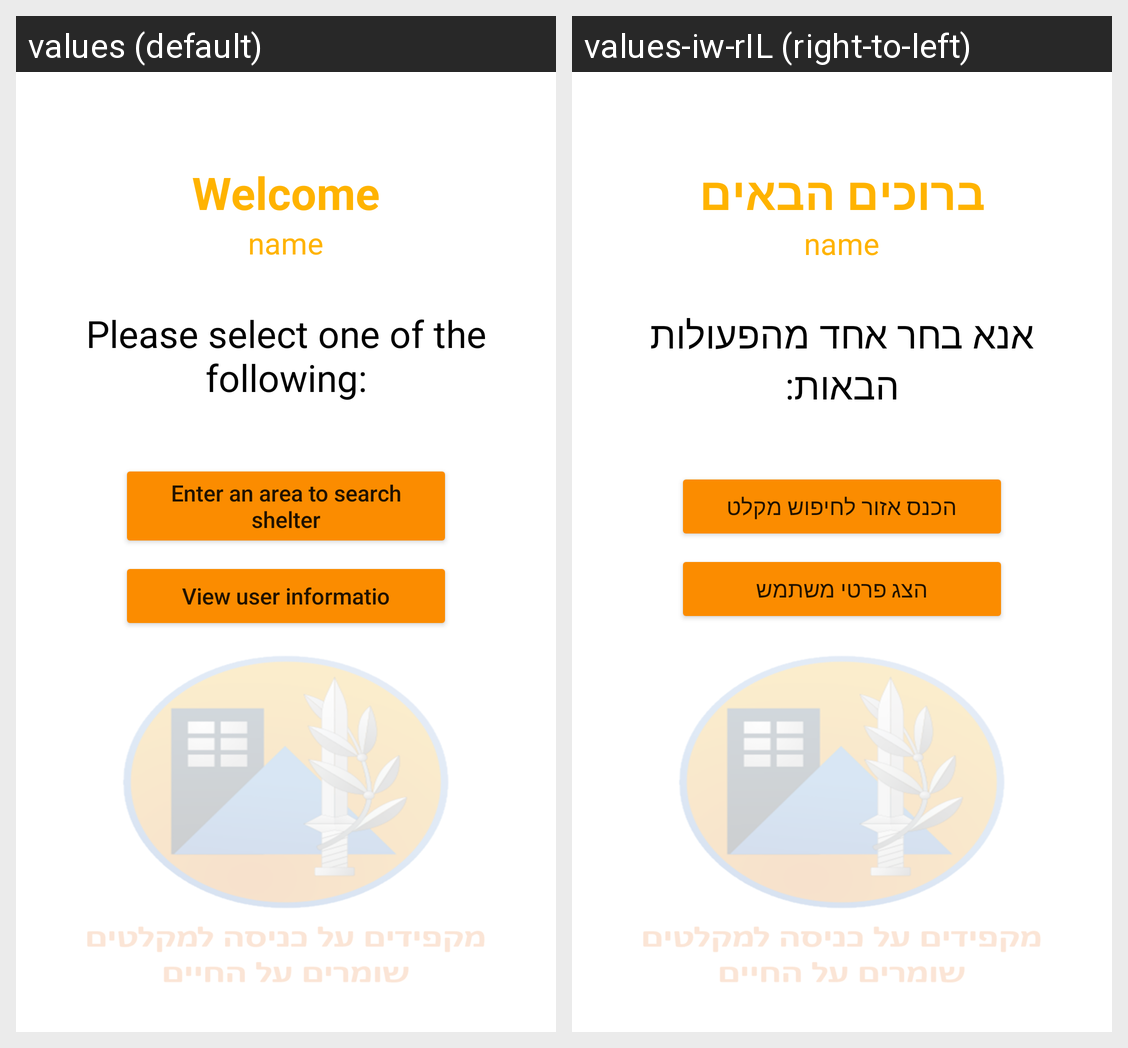

The same Android screen rendered under two of its app's locales, left to right. List the strings drawn on it with the default value and each locale's translation.
Android screen res/layout/menu_activity.xml rendered under 2 locales, left to right: values (default), values-iw-rIL (right-to-left). Device: Nexus 5 (rendered at 1080×1920; each locale shown at half size, 540×960, under a caption strip naming it); theme Theme.ShelterHolonAndRishonLezion.
Strings drawn on this screen, with the default value and each locale's value (text and hints the layout hard-codes, and strings that could not be matched under every locale, appear in the picture but are not listed):

Welcome
  values: Welcome
  values-iw-rIL: ברוכים הבאים

Please_select_one_of_the_following
  values: Please select one of the following:
  values-iw-rIL: אנא בחר אחד מהפעולות הבאות:

Enter_an_area_to_search_selter
  values: Enter an area to search shelter
  values-iw-rIL: הכנס אזור לחיפוש מקלט

View_user_information
  values: View user informatio
  values-iw-rIL: הצג פרטי משתמש
